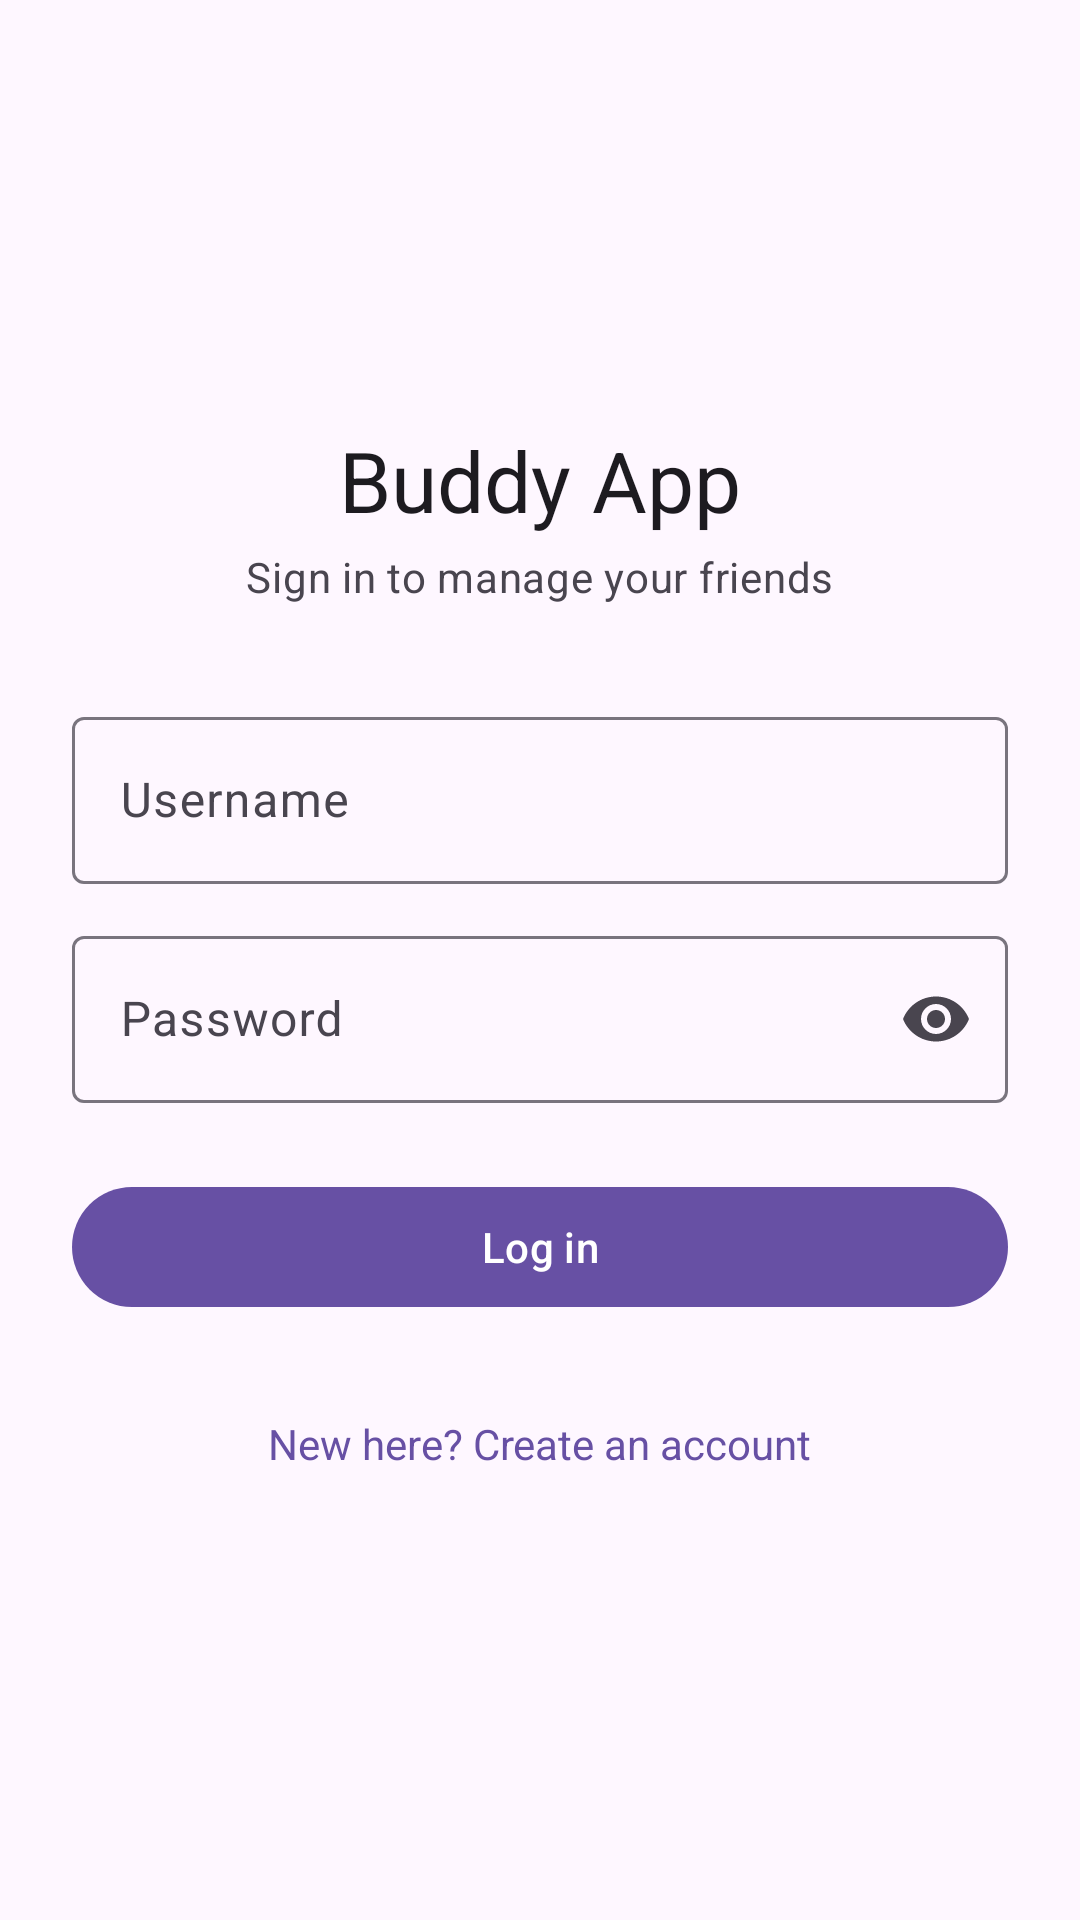

The Android layout XML behind this screen, and the referenced resources:
<!-- AndroidManifest.xml: application theme Theme.BuddyApp -->
<!-- res/layout/activity_login.xml -->
<?xml version="1.0" encoding="utf-8"?>
<ScrollView xmlns:android="http://schemas.android.com/apk/res/android"
    xmlns:app="http://schemas.android.com/apk/res-auto"
    android:layout_width="match_parent"
    android:layout_height="match_parent"
    android:fillViewport="true">

    <LinearLayout
        android:layout_width="match_parent"
        android:layout_height="wrap_content"
        android:orientation="vertical"
        android:gravity="center_vertical"
        android:padding="24dp"
        android:minHeight="480dp">

        <TextView
            android:id="@+id/titleText"
            android:layout_width="wrap_content"
            android:layout_height="wrap_content"
            android:layout_gravity="center_horizontal"
            android:text="@string/login_title"
            android:textAppearance="?attr/textAppearanceHeadlineMedium" />

        <TextView
            android:id="@+id/subtitleText"
            android:layout_width="wrap_content"
            android:layout_height="wrap_content"
            android:layout_gravity="center_horizontal"
            android:layout_marginTop="4dp"
            android:layout_marginBottom="32dp"
            android:text="@string/login_subtitle"
            android:textAppearance="?attr/textAppearanceBodyMedium"
            android:textColor="?android:attr/textColorSecondary" />

        <com.google.android.material.textfield.TextInputLayout
            android:id="@+id/usernameLayout"
            android:layout_width="match_parent"
            android:layout_height="wrap_content"
            android:hint="@string/prompt_username">

            <com.google.android.material.textfield.TextInputEditText
                android:id="@+id/usernameInput"
                android:layout_width="match_parent"
                android:layout_height="wrap_content"
                android:inputType="text"
                android:maxLines="1" />
        </com.google.android.material.textfield.TextInputLayout>

        <com.google.android.material.textfield.TextInputLayout
            android:id="@+id/passwordLayout"
            android:layout_width="match_parent"
            android:layout_height="wrap_content"
            android:layout_marginTop="12dp"
            app:endIconMode="password_toggle"
            android:hint="@string/prompt_password">

            <com.google.android.material.textfield.TextInputEditText
                android:id="@+id/passwordInput"
                android:layout_width="match_parent"
                android:layout_height="wrap_content"
                android:inputType="textPassword"
                android:maxLines="1" />
        </com.google.android.material.textfield.TextInputLayout>

        <com.google.android.material.button.MaterialButton
            android:id="@+id/loginButton"
            android:layout_width="match_parent"
            android:layout_height="wrap_content"
            android:layout_marginTop="24dp"
            android:text="@string/action_login" />

        <TextView
            android:id="@+id/goToRegisterText"
            android:layout_width="wrap_content"
            android:layout_height="wrap_content"
            android:layout_gravity="center_horizontal"
            android:layout_marginTop="24dp"
            android:padding="8dp"
            android:text="@string/toggle_to_register"
            android:textColor="?attr/colorPrimary" />

    </LinearLayout>
</ScrollView>
<!-- resources referenced by this layout -->
<resources>
  <string name="action_login">Log in</string>
  <string name="login_subtitle">Sign in to manage your friends</string>
  <string name="login_title">Buddy App</string>
  <string name="prompt_password">Password</string>
  <string name="prompt_username">Username</string>
  <string name="toggle_to_register">New here? Create an account</string>
  <style name="Theme.BuddyApp" parent="Theme.Material3.DayNight.NoActionBar" />
</resources>
